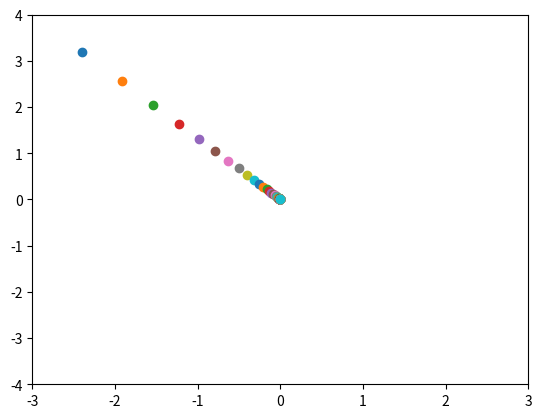

The script that saved this image:
#利用梯度法求函数最小值
import numpy as np 
import matplotlib.pylab as plt
def function(x):
    return x[0]**2+x[1]**2
def numerical_gradent(f,x):
    #求函数f(x)在x处的梯度
    h=1e-4
    grad=np.zeros_like(x)
    for idx in range(x.size):
        tmp_val=x[idx]
        x[idx]=tmp_val+h
        fxh1=f(x)
        x[idx]=tmp_val-h
        fxh2=f(x)
        grad[idx]=(fxh1-fxh2)/(2*h)
        x[idx]=tmp_val
    return grad
def gradient_descent(f,init_x,lr=0.01,step_num=100):
    #迭代step_num次求在init_x附近的最值点
    x=init_x
    for i in range(step_num):
        grad=numerical_gradent(f,x)
        x-=lr*grad
        plt.scatter(x[0],x[1])
    plt.xlim((-3,3))
    plt.ylim((-4,4))
    plt.show()
    return x
init_x=np.array([-3.0,4.0])
print(gradient_descent(function,init_x,0.1,100))